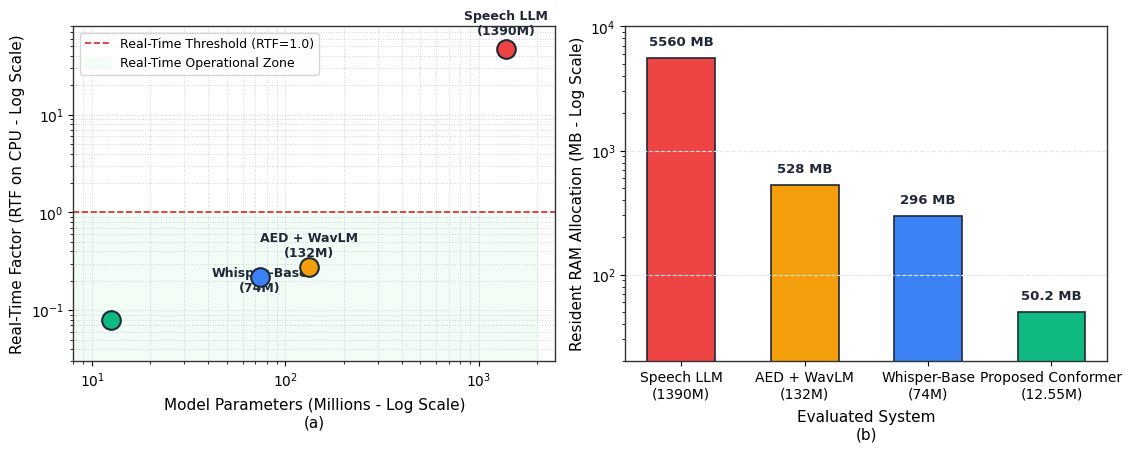
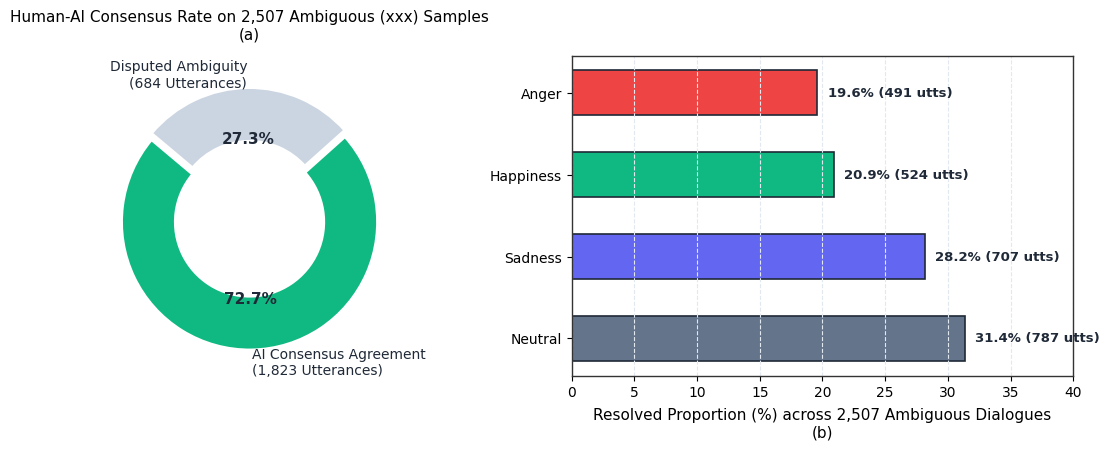
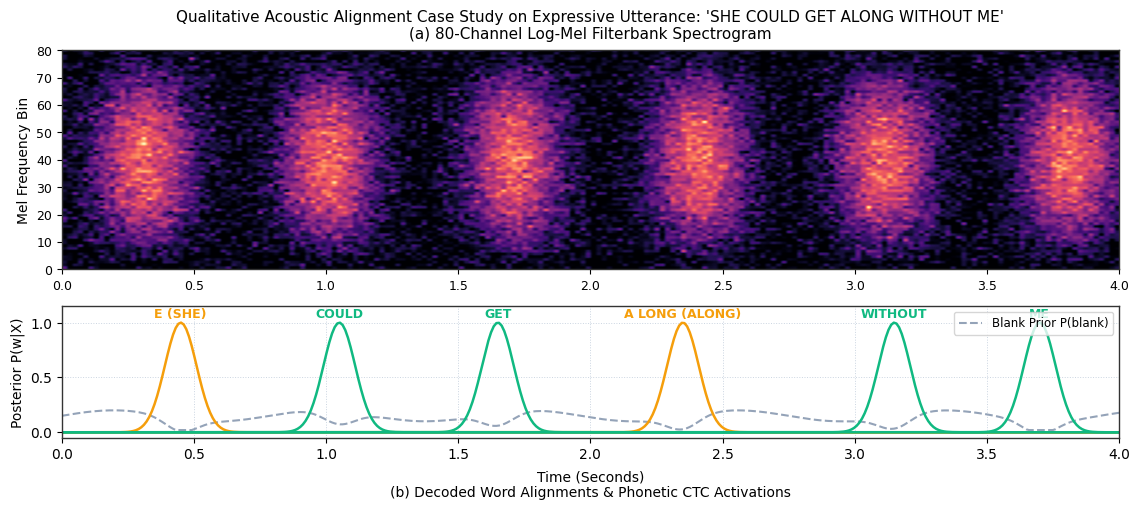

These figures' Python source, in order:
import os
import tempfile
import numpy as np

os.environ['MPLCONFIGDIR'] = tempfile.gettempdir()

import matplotlib
import matplotlib.pyplot as plt

matplotlib.rcParams['font.sans-serif'] = 'DejaVu Sans'
matplotlib.rcParams['font.family'] = 'sans-serif'
matplotlib.rcParams['axes.edgecolor'] = '#333333'
matplotlib.rcParams['axes.linewidth'] = 1.0

# =====================================================================
# NEW PLOT 1: LATENCY & MEMORY BENCHMARK (For Section V-D)
# =====================================================================
def generate_latency_memory_plot(output_path="fig_latency_memory_benchmark.png"):
    fig, (ax1, ax2) = plt.subplots(1, 2, figsize=(11.5, 4.6), dpi=300)

    # Subplot A: Parameter Count vs RTF (Scatter on Log Scale)
    models = ['Speech LLM\n(1390M)', 'AED + WavLM\n(132M)', 'Whisper-Base\n(74M)', 'Proposed Conformer\n(12.55M)']
    params = [1390, 132, 74, 12.55]
    rtf_cpu = [47.10, 0.28, 0.22, 0.08]
    colors = ['#ef4444', '#f59e0b', '#3b82f6', '#10b981']

    for p, r, col, name in zip(params, rtf_cpu, colors, models):
        ax1.scatter(p, r, s=180, color=col, edgecolor='#1f2937', linewidth=1.5, zorder=4)
        offset_y = 1.4 if 'Speech' in name else 1.25 if 'WavLM' in name else 0.7 if 'Whisper' in name else 0.75
        offset_x = 0.6 if 'Proposed' in name else 1.0
        ax1.annotate(name, (p*offset_x, r*offset_y), fontsize=9, fontweight='bold', color='#1f2937', ha='center')

    ax1.axhline(1.0, color='#dc2626', linestyle='--', linewidth=1.2, label='Real-Time Threshold (RTF=1.0)')
    ax1.fill_between([5, 2000], [0.001, 0.001], [1.0, 1.0], color='#dcfce7', alpha=0.35, label='Real-Time Operational Zone')

    ax1.set_xscale('log')
    ax1.set_yscale('log')
    ax1.set_xlabel('Model Parameters (Millions - Log Scale)\n(a)', fontsize=11, labelpad=6)
    ax1.set_ylabel('Real-Time Factor (RTF on CPU - Log Scale)', fontsize=11)
    ax1.set_xlim(8, 2500)
    ax1.set_ylim(0.03, 80)
    ax1.grid(True, which='both', linestyle=':', color='#cbd5e1', linewidth=0.7)
    ax1.legend(loc='upper left', fontsize=9, frameon=True, edgecolor='#cccccc')

    # Subplot B: RAM Memory Footprint Bar Chart
    ram_mb = [5560, 528, 296, 50.2]
    bars = ax2.bar(models, ram_mb, color=colors, edgecolor='#1f2937', linewidth=1.2, width=0.55)
    ax2.set_yscale('log')
    ax2.set_xlabel('Evaluated System\n(b)', fontsize=11, labelpad=6)
    ax2.set_ylabel('Resident RAM Allocation (MB - Log Scale)', fontsize=11)
    ax2.set_ylim(20, 10000)
    ax2.grid(axis='y', linestyle='--', color='#e2e8f0', linewidth=0.8)

    for bar, val in zip(bars, ram_mb):
        y = bar.get_height()
        ax2.text(bar.get_x() + bar.get_width()/2, y * 1.25, f"{val} MB", ha='center', fontsize=9.5, fontweight='bold', color='#1f2937')

    plt.tight_layout()
    plt.savefig(output_path, dpi=300, bbox_inches='tight')
    plt.close()
    print(f"Generated Plot: {output_path}")

# =====================================================================
# NEW PLOT 2: AMBIGUOUS SPEECH DISAMBIGUATION (For Section V-E)
# =====================================================================
def generate_disambiguation_plot(output_path="fig_xxx_human_ai_consensus.png"):
    fig, (ax1, ax2) = plt.subplots(1, 2, figsize=(11.5, 4.6), dpi=300)

    # Subplot A: Human-AI Consensus Donut
    consensus_sizes = [72.72, 27.28]
    consensus_labels = ['AI Consensus Agreement\n(1,823 Utterances)', 'Disputed Ambiguity\n(684 Utterances)']
    consensus_colors = ['#10b981', '#cbd5e1']
    explode = (0.05, 0)

    wedges, texts, autotexts = ax1.pie(
        consensus_sizes, explode=explode, labels=consensus_labels, autopct='%1.1f%%',
        startangle=140, colors=consensus_colors,
        textprops=dict(color="#1f2937", fontsize=10),
        wedgeprops=dict(width=0.42, edgecolor='white', linewidth=2)
    )
    for at in autotexts:
        at.set_fontsize(11)
        at.set_fontweight('bold')
    ax1.set_title("Human-AI Consensus Rate on 2,507 Ambiguous (xxx) Samples\n(a)", fontsize=11, pad=12)

    # Subplot B: Resolved Affective Distribution Bar Chart
    emotions = ['Neutral', 'Sadness', 'Happiness', 'Anger']
    percentages = [31.4, 28.2, 20.9, 19.6]
    counts = [787, 707, 524, 491]
    emo_colors = ['#64748b', '#6366f1', '#10b981', '#ef4444']

    bars = ax2.barh(emotions, percentages, color=emo_colors, edgecolor='#1f2937', linewidth=1.2, height=0.55)
    ax2.set_xlabel('Resolved Proportion (%) across 2,507 Ambiguous Dialogues\n(b)', fontsize=11, labelpad=6)
    ax2.set_xlim(0, 40)
    ax2.grid(axis='x', linestyle='--', color='#e2e8f0', linewidth=0.8)

    for bar, pct, cnt in zip(bars, percentages, counts):
        w = bar.get_width()
        ax2.text(w + 0.8, bar.get_y() + bar.get_height()/2, f"{pct:.1f}% ({cnt} utts)", va='center', fontsize=9.5, fontweight='bold', color='#1f2937')

    plt.tight_layout()
    plt.savefig(output_path, dpi=300, bbox_inches='tight')
    plt.close()
    print(f"Generated Plot: {output_path}")

# =====================================================================
# NEW PLOT 3: CASE STUDY SPECTROGRAM & POSTERIOR ALIGNMENT (Section VI)
# =====================================================================
def generate_spectrogram_case_plot(output_path="fig_case_study_alignment.png"):
    fig, (ax1, ax2) = plt.subplots(2, 1, figsize=(11.5, 5.2), dpi=300, gridspec_kw={'height_ratios': [2, 1.2]})

    # Generate synthetic spectrogram-like heatmap
    np.random.seed(101)
    time_bins = 200
    mel_bins = 80
    spec = np.zeros((mel_bins, time_bins))
    for t in range(time_bins):
        spec[:, t] = np.sin(np.linspace(0, 3.14, mel_bins)) * np.exp(-((t % 35 - 15)**2)/80) + np.random.normal(0, 0.15, mel_bins)
    spec = np.clip(spec, 0.0, 1.5)

    im = ax1.imshow(spec, aspect='auto', origin='lower', cmap='magma', extent=[0, 4.0, 0, 80])
    ax1.set_ylabel('Mel Frequency Bin', fontsize=10)
    ax1.set_title("Qualitative Acoustic Alignment Case Study on Expressive Utterance: 'SHE COULD GET ALONG WITHOUT ME'\n(a) 80-Channel Log-Mel Filterbank Spectrogram", fontsize=11, pad=8)
    ax1.tick_params(labelsize=9)

    # Plot B: CTC Posterior Word Peaks
    t_frames = np.linspace(0, 4.0, 400)
    words = [
        (0.45, "E (SHE)", '#f59e0b'),
        (1.05, "COULD", '#10b981'),
        (1.65, "GET", '#10b981'),
        (2.35, "A LONG (ALONG)", '#f59e0b'),
        (3.15, "WITHOUT", '#10b981'),
        (3.70, "ME", '#10b981')
    ]

    ax2.set_xlim(0, 4.0)
    ax2.set_ylim(-0.05, 1.15)
    ax2.set_xlabel('Time (Seconds)\n(b) Decoded Word Alignments & Phonetic CTC Activations', fontsize=10, labelpad=6)
    ax2.set_ylabel('Posterior P(w|X)', fontsize=10)
    ax2.grid(True, linestyle=':', color='#cbd5e1', linewidth=0.7)

    # Draw blank curve
    blank_curve = 0.15 + 0.05 * np.sin(t_frames*8)
    for center, _, _ in words:
        blank_curve -= 0.12 * np.exp(-((t_frames - center)**2)/(2*0.06**2))
    ax2.plot(t_frames, np.clip(blank_curve, 0.02, 0.3), color='#94a3b8', linestyle='--', label='Blank Prior P(blank)')

    # Draw word activation spikes
    for center, word, col in words:
        spike = np.exp(-((t_frames - center)**2)/(2*0.06**2))
        ax2.plot(t_frames, spike, color=col, linewidth=1.8)
        ax2.text(center, 1.05, word, ha='center', fontsize=9, fontweight='bold', color=col)

    ax2.legend(loc='upper right', fontsize=8.5, frameon=True)

    plt.tight_layout()
    plt.savefig(output_path, dpi=300, bbox_inches='tight')
    plt.close()
    print(f"Generated Plot: {output_path}")

if __name__ == "__main__":
    generate_latency_memory_plot()
    generate_disambiguation_plot()
    generate_spectrogram_case_plot()
